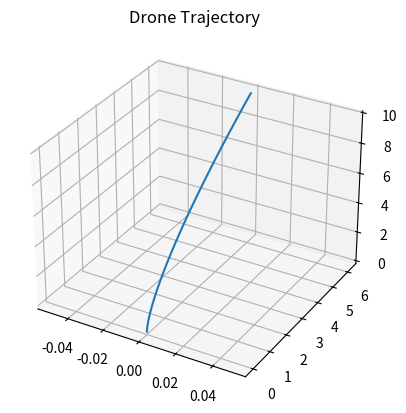

The matplotlib source for this figure:
# coding: utf-8

import numpy as np
from matplotlib import pyplot as plt


class Drone:
    """
    A class to represent the dynamics of a drone.

    Parameters
    ----------
    I : [I_xx, I_yy, I_zz] - moment of inertia of the drone about its principal axes
    g : float - acceleration due to gravity
    m : float - mass of the drone

    """

    def __init__(self, I, g=9.81, m=1):

        self.init_state_matrix(I, g, m)

        # 𝜙 - rotation about x (roll)
        # 𝜃 - rotation about y (pitch)
        # 𝜓 - rotation about x (yaw)

        # State variables [x, y, z, x', y', z', 𝜙, 𝜃, 𝜓, 𝜙', 𝜃', 𝜓']
        self.x = np.zeros((12))

        # y[0:3] = x[0:3]
        # y[3:6] = x[6:9]

        # output variables (x, y, z, 𝜙, 𝜃, 𝜓)
        self.y = np.zeros((6))

        # input variables (total thrust, tourque_x, tourque_y, tourque_z)
        self.u = np.zeros((4))

    def init_state_matrix(self, I, g, m):
        # initialises the matrix for state space model where:
        # x' = Ax + Bu
        # y = Cx + Du

        # moment of Inertia of drone about its principal axes
        I_xx, I_yy, I_zz = I

        self.A = np.array(
            [
                [0, 0, 0, 1, 0, 0, 0, 0, 0, 0, 0, 0],
                [0, 0, 0, 0, 1, 0, 0, 0, 0, 0, 0, 0],
                [0, 0, 0, 0, 0, 1, 0, 0, 0, 0, 0, 0],
                [0, 0, 0, 0, 0, 0, 0, -g, 0, 0, 0, 0],
                [0, 0, 0, 0, 0, 0, g, 0, 0, 0, 0, 0],
                [0, 0, 0, 0, 0, 0, 0, 0, 0, 0, 0, 0],
                [0, 0, 0, 0, 0, 0, 0, 0, 0, 1, 0, 0],
                [0, 0, 0, 0, 0, 0, 0, 0, 0, 0, 1, 0],
                [0, 0, 0, 0, 0, 0, 0, 0, 0, 0, 0, 1],
                [0, 0, 0, 0, 0, 0, 0, 0, 0, 0, 0, 0],
                [0, 0, 0, 0, 0, 0, 0, 0, 0, 0, 0, 0],
                [0, 0, 0, 0, 0, 0, 0, 0, 0, 0, 0, 0],
            ]
        )

        self.B = np.array(
            [
                [0, 0, 0, 0],
                [0, 0, 0, 0],
                [0, 0, 0, 0],
                [0, 0, 0, 0],
                [0, 0, 0, 0],
                [1 / m, 0, 0, 0],
                [0, 0, 0, 0],
                [0, 0, 0, 0],
                [0, 0, 0, 0],
                [0, I_xx, 0, 0],
                [0, 0, I_yy, 0],
                [0, 0, 0, I_zz],
            ]
        )

    def new_x(self, dt, u):
        self.x[:] = self.x[:] + dt * (
            np.matmul(self.A, self.x).T + np.matmul(self.B, u.T)
        )

        self.x[6:9] = self.x[6:9] % (2 * np.pi)

    def get_y(self):
        self.y[0:3] = self.x[0:3]
        self.y[3:6] = self.x[6:9]
        return self.y

    def simulate(self, dt, N, u=None):
        if u is None:
            n0 = np.linspace(5, -5, N)
            # u1 = np.linspace(-np.pi / 120, 0, N - 1)
            u[:, 0] = n0

        res_y = np.zeros((N, 6))
        for i in range(N):
            self.new_x(dt, u[i, :])
            res_y[i] = self.get_y()
            # print(self.x)

        ax = plt.figure().add_subplot(projection="3d")
        ax.plot(res_y[:, 0], res_y[:, 1], res_y[:, 2])
        ax.title.set_text("Drone Trajectory")

        plt.show()


if __name__ == "__main__":
    drone = Drone([1, 1, 2], m=0.5)

    # n0 = np.linspace(5, -5, N)

    # time step
    N = 100

    # input force
    u = np.zeros((N, 4))
    t_param = np.linspace(0, 20 * np.pi, N)
    u1 = (np.pi / 120) * np.sin(t_param)
    u3 = (np.pi / 120) * np.cos(t_param)

    u[:, 0] = 0.1
    u[:, 1] = u1
    u[:, 3] = u3

    drone.simulate(0.1, N, u)
